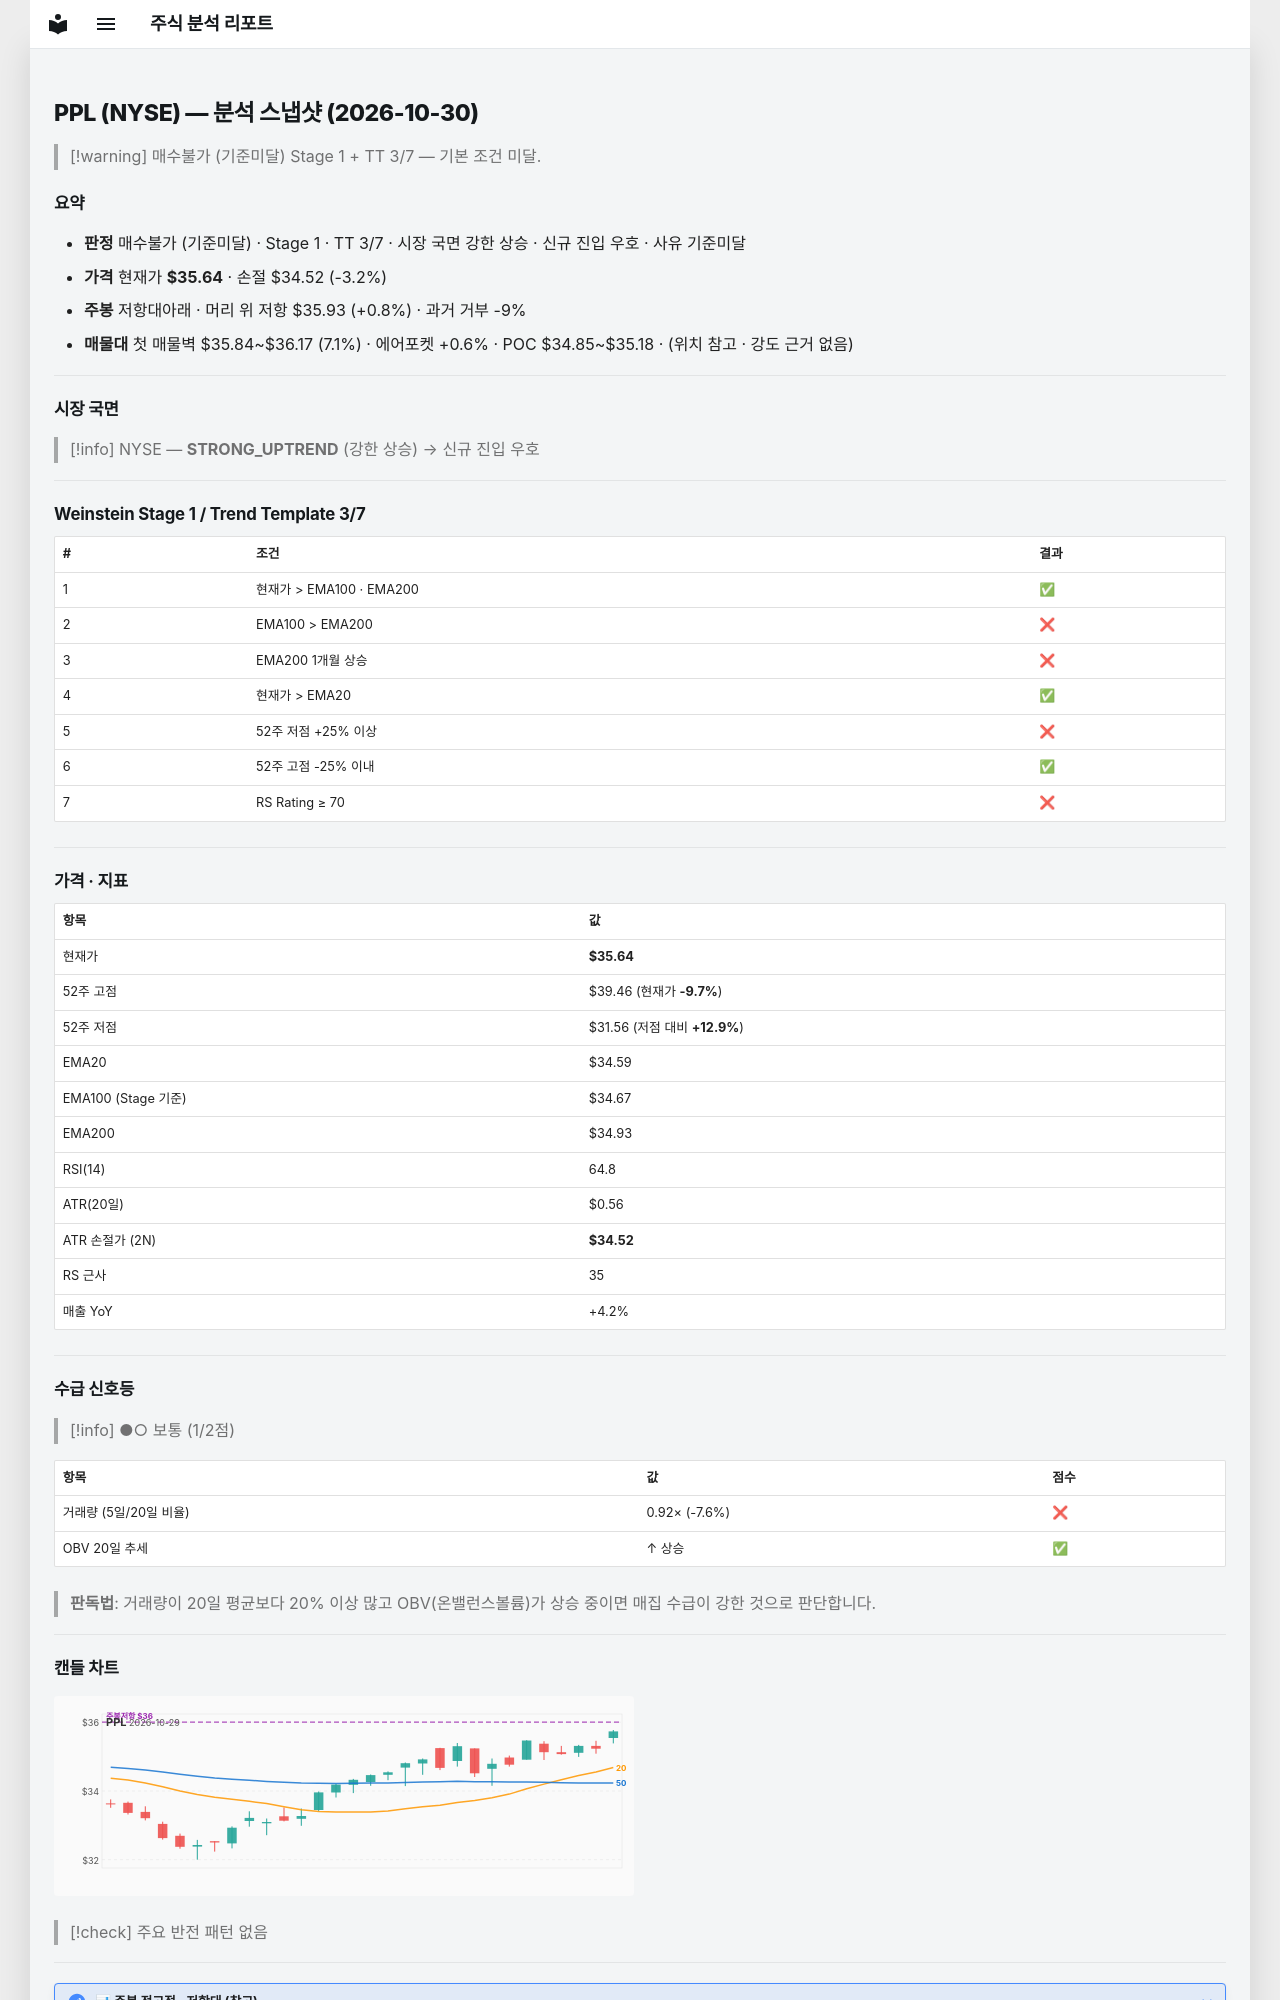

repository: soloandco/stock-reports · page: snapshots/PPL-2026-10-30/index.html · generator: mkdocs

---
type: analysis-snapshot
title: PPL 분석 스냅샷
ticker: PPL
market: NYSE
created: 2026-10-30
updated: 2026-10-30
bar-date: 2026-10-29
verdict: 매수불가
verdict-reason: 기준미달
real-rr: 0.26
sma50-gap-pct: 3.0
weekly-position: 저항대아래
weekly-overhead-price: 35.93
weekly-overhead-pct: 0.8
stage: 1
trend-template-score: 3
tt-max: 7
ma-set: ema-20-100-200
price: 35.63999938964844
stop-price: 34.515628363189485
market-regime: STRONG_UPTREND
supply-demand-score: 1/2
supply-demand-label: 보통
status: tracking
tags:
  - stock-agent
  - watchlist
  - PPL
  - analysis
related:
  - "[[analysis-template]]"
---

# PPL (NYSE) — 분석 스냅샷 (2026-10-30)

> [!warning] 매수불가 (기준미달)
> Stage 1 + TT 3/7 — 기본 조건 미달.

## 요약

- **판정** 매수불가 (기준미달) · Stage 1 · TT 3/7 · 시장 국면 강한 상승 · 신규 진입 우호 · 사유 기준미달
- **가격** 현재가 **$35.64** · 손절 $34.52 (-3.2%)
- **주봉** 저항대아래 · 머리 위 저항 $35.93 (+0.8%) · 과거 거부 -9%
- **매물대** 첫 매물벽 $35.84~$36.17 (7.1%) · 에어포켓 +0.6% · POC $34.85~$35.18 · (위치 참고 · 강도 근거 없음)

---

## 시장 국면

> [!info] NYSE — **STRONG_UPTREND** (강한 상승) → 신규 진입 우호

---

## Weinstein Stage 1 / Trend Template 3/7

| # | 조건 | 결과 |
|---|------|------|
| 1 | 현재가 > EMA100 · EMA200 | ✅ |
| 2 | EMA100 > EMA200 | ❌ |
| 3 | EMA200 1개월 상승 | ❌ |
| 4 | 현재가 > EMA20 | ✅ |
| 5 | 52주 저점 +25% 이상 | ❌ |
| 6 | 52주 고점 -25% 이내 | ✅ |
| 7 | RS Rating ≥ 70 | ❌ |

---

## 가격 · 지표

| 항목 | 값 |
|------|---|
| 현재가 | **$35.64** |
| 52주 고점 | $39.46 (현재가 **-9.7%**) |
| 52주 저점 | $31.56 (저점 대비 **+12.9%**) |
| EMA20 | $34.59 |
| EMA100 (Stage 기준) | $34.67 |
| EMA200 | $34.93 |
| RSI(14) | 64.8 |
| ATR(20일) | $0.56 |
| ATR 손절가 (2N) | **$34.52** |
| RS 근사 | 35 |
| 매출 YoY | +4.2% |

---
## 수급 신호등

> [!info] ●○ 보통 (1/2점)

| 항목 | 값 | 점수 |
|------|------|------|
| 거래량 (5일/20일 비율) | 0.92× (-7.6%) | ❌ |
| OBV 20일 추세 | ↑ 상승 | ✅ |

> **판독법**: 거래량이 20일 평균보다 20% 이상 많고 OBV(온밸런스볼륨)가 상승 중이면 매집 수급이 강한 것으로 판단합니다.

---
